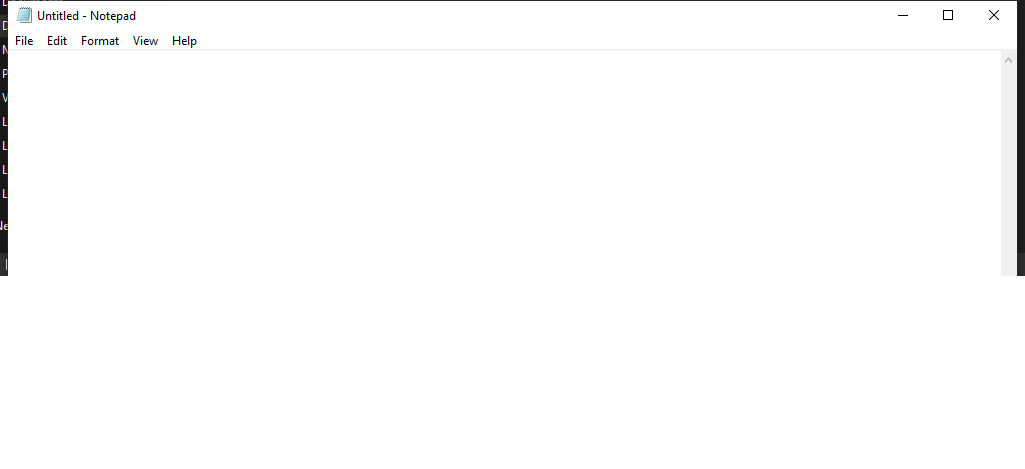
Workflow: GLOBAL EXCEPTION EXTRA EXAMPLE 1

Step 1: Use Application: Untitled - Notepad on the element in window 'Untitled - Notepad' (notepad.exe)

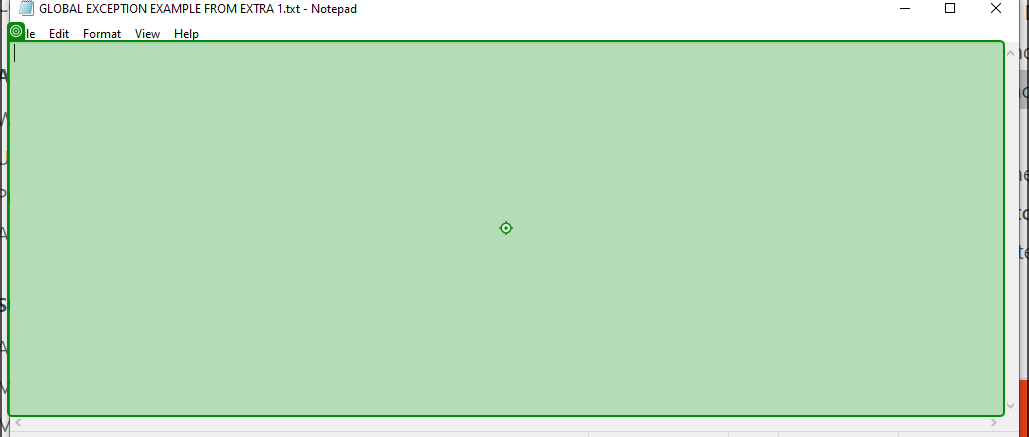
Step 2: type "Ask, and it shall be given you; seek, and ye. shall find; knock, and it shall be opened unto you" into 'editable text'